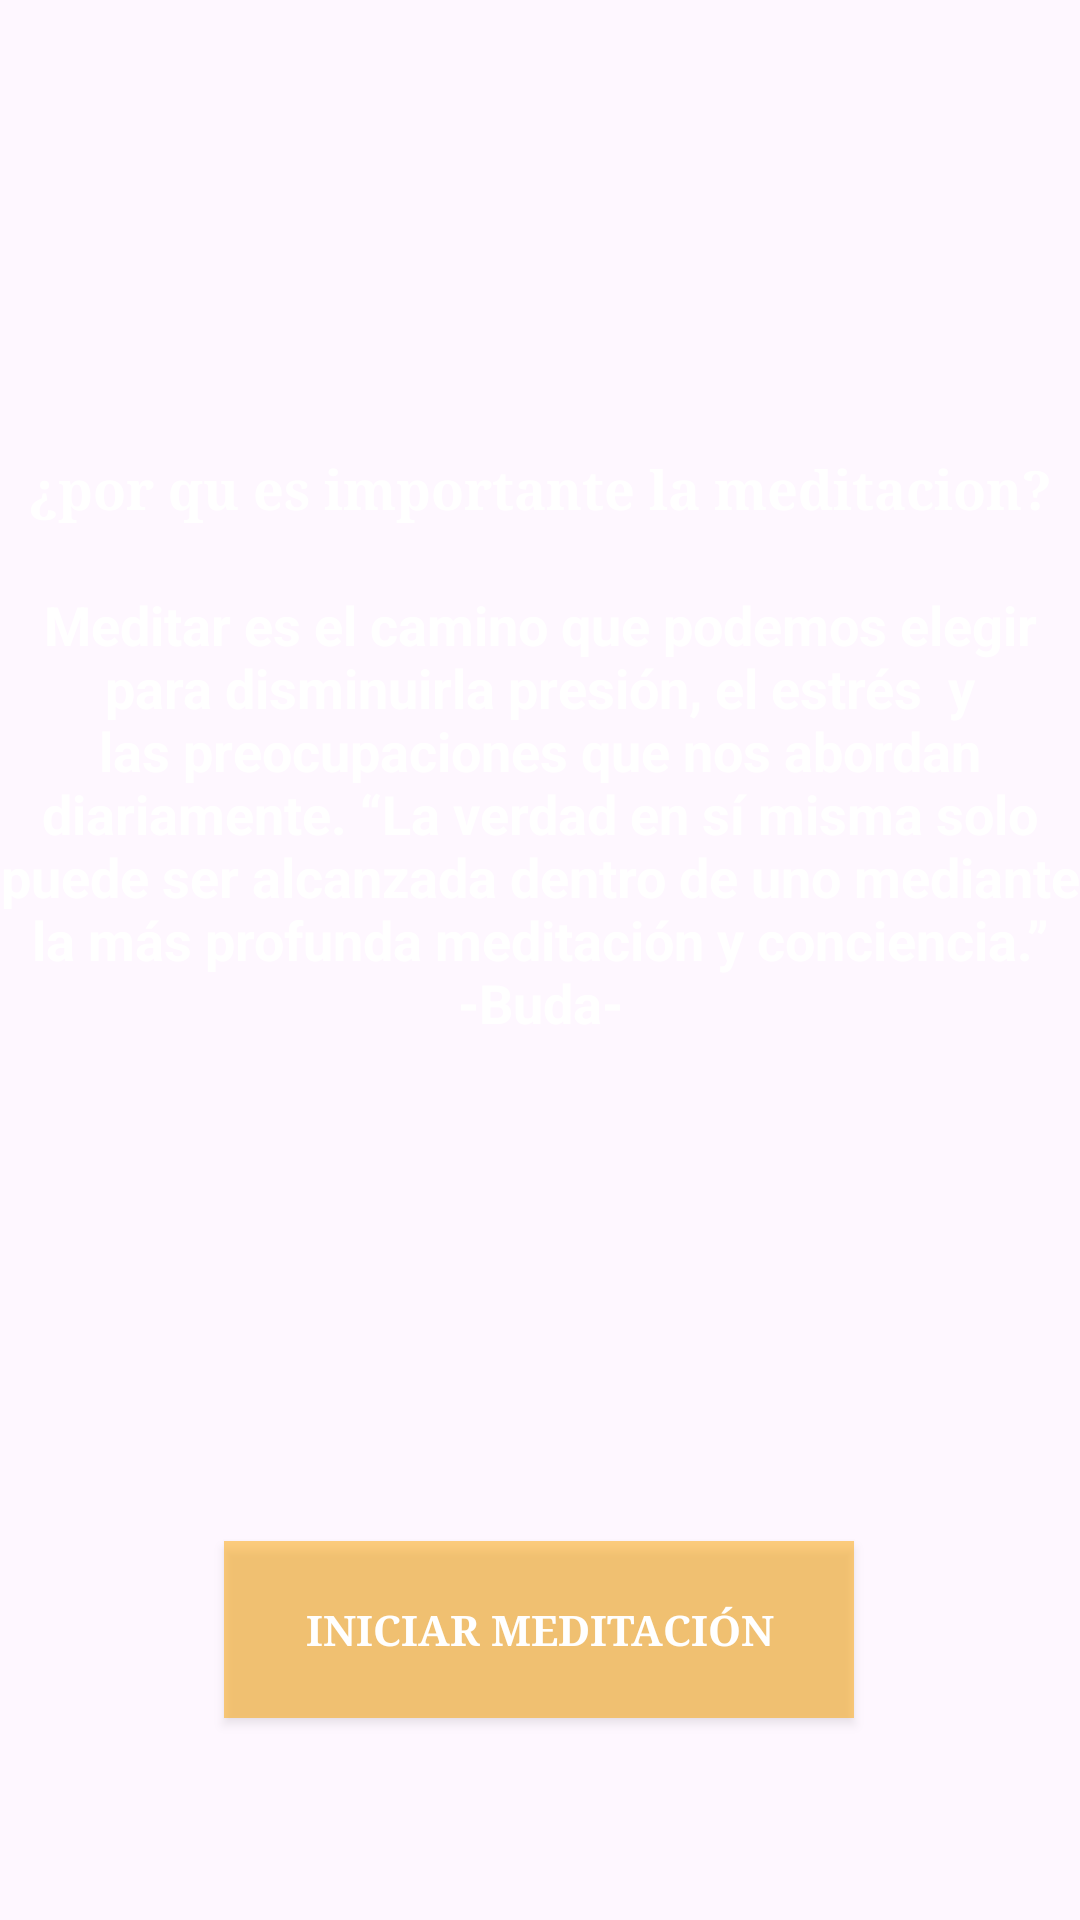

Layout XML and referenced resources for this Android screen:
<!-- AndroidManifest.xml: application theme Theme.DescansaYRelajate -->
<!-- res/layout/activity_main.xml -->
<?xml version="1.0" encoding="utf-8"?>
<androidx.constraintlayout.widget.ConstraintLayout xmlns:android="http://schemas.android.com/apk/res/android"
    xmlns:app="http://schemas.android.com/apk/res-auto"
    xmlns:tools="http://schemas.android.com/tools"
    android:id="@+id/main"
    android:background="@drawable/a"
    android:layout_width="match_parent"
    android:layout_height="match_parent"
    tools:context=".MainActivity">

    <TextView
        android:id="@+id/textView2"
        android:layout_width="wrap_content"
        android:layout_height="wrap_content"
        android:text="@string/importancia"
        android:textAlignment="gravity"
        android:textColor="@color/white"
        android:textSize="18sp"
        android:textStyle="bold"
        android:typeface="serif"
        app:layout_constraintBottom_toBottomOf="parent"
        app:layout_constraintEnd_toEndOf="parent"
        app:layout_constraintHorizontal_bias="0.492"
        app:layout_constraintStart_toStartOf="parent"
        app:layout_constraintTop_toTopOf="parent"
        app:layout_constraintVertical_bias="0.245" />

    <TextView
        android:id="@+id/textView4"
        android:layout_width="wrap_content"
        android:layout_height="wrap_content"
        android:text="@string/infomenu"
        android:textAlignment="center"
        android:textColor="@color/white"
        android:textSize="18sp"
        android:textStyle="bold"
        android:typeface="normal"
        app:layout_constraintBottom_toBottomOf="parent"
        app:layout_constraintEnd_toEndOf="parent"
        app:layout_constraintHorizontal_bias="1.0"
        app:layout_constraintStart_toStartOf="parent"
        app:layout_constraintTop_toTopOf="parent"
        app:layout_constraintVertical_bias="0.4" />

    <Button
        android:id="@+id/iniciarbtn"
        android:layout_width="210dp"
        android:layout_height="59dp"
        android:background="#80FFA500"
        android:padding="14sp"
        android:text="Iniciar Meditación"
        android:textColor="#FFFFFF"
        android:textStyle="bold"
        android:typeface="serif"

        app:layout_constraintBottom_toBottomOf="parent"
        app:layout_constraintEnd_toEndOf="parent"
        app:layout_constraintHorizontal_bias="0.498"
        app:layout_constraintStart_toStartOf="parent"
        app:layout_constraintTop_toTopOf="parent"
        app:layout_constraintVertical_bias="0.884"
        app:cornerRadius="20dp"/>

    <ImageView
        android:id="@+id/imageView"
        android:layout_width="153dp"
        android:layout_height="144dp"
        android:alpha="0.8"
        app:layout_constraintBottom_toBottomOf="parent"
        app:layout_constraintEnd_toEndOf="parent"
        app:layout_constraintStart_toStartOf="parent"
        app:layout_constraintTop_toTopOf="parent"
        app:layout_constraintVertical_bias="0.027"
        app:cornerRadius="20dp"
        app:srcCompat="@drawable/b" />


</androidx.constraintlayout.widget.ConstraintLayout>
<!-- resources referenced by this layout -->
<resources>
  <string name="importancia">¿por qu es importante la meditacion?</string>
  <string name="infomenu">Meditar es el camino que podemos elegir
   para disminuirla presión, el estrés 
  y las preocupaciones que nos abordan
  diariamente.
  
  “La verdad en sí misma solo puede ser alcanzada dentro de uno mediante la más profunda meditación y conciencia.”
  -Buda-</string>
  <style name="Theme.DescansaYRelajate" parent="Base.Theme.DescansaYRelajate" />
  <style name="Base.Theme.DescansaYRelajate" parent="Theme.Material3.DayNight.NoActionBar">
          
          
      </style>
  <!-- not gathered from this repository: default colours our renderer supplied (Android Studio template values) -->
  <color name="white">#FFFFFFFF</color>
</resources>
